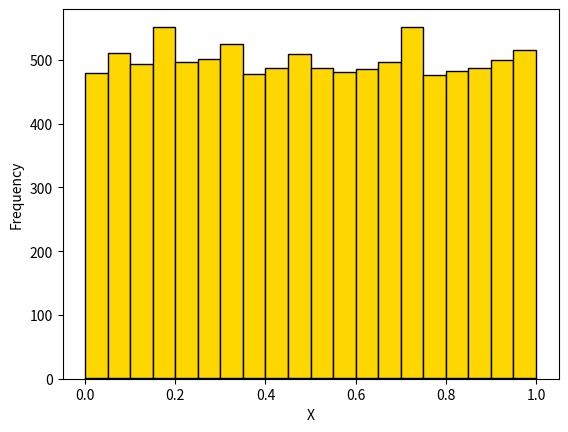

Write Python code to recreate this figure.
import numpy as np
import math
import matplotlib.pyplot as plt

n = 10000
a = 5**13
c = 2**31
k = 20
start, end = 0, 1
Crit = 1.36

def generate(a, c, n):
    x = np.zeros(n)
    z = 1
    for i in range(n):
        x[i] = z/c
        z = a * z % c
    return x


for i in range(10):
    X = generate(a, c, n)
    X_mean = np.mean(X)
    X_std = np.std(X)
    h = (X.max() - X.min())/k
    p = h/(X.max() - X.min())

    print(f"n: {n}\ta: {a}\t c: {c}")
    print(f"Interval size {round(h, 4)} for {k} bins")
    print(f"Frequency for intervals: {p}")
    print(f"X mean: {round(X_mean, 4)}\ttheoretical: {(start+end)/2}")
    print(f"X std: {round(X_std, 4)}\ttheoretical: {round((end-start)/(2 * math.sqrt(3)), 4)}")

    Wmax = 0
    for i in range(k):
        crit = abs(np.count_nonzero((0 < X) & (X < (i+1)*h))/n - i * p)
        if crit > Wmax:
            Wmax = crit
    print(f"Criterion {round(Wmax, 4)} fit: {Wmax < Crit}")

    a = a/5
    c = c/2

plt.hist(X, bins=k, color="gold", edgecolor="black")
plt.ylabel('Count')
plt.xlabel('X')
plt.show()

plt.hist(X, density=True, bins=k, color="gold", edgecolor="black")
plt.ylabel('Frequency')
plt.xlabel('X')
plt.show()
